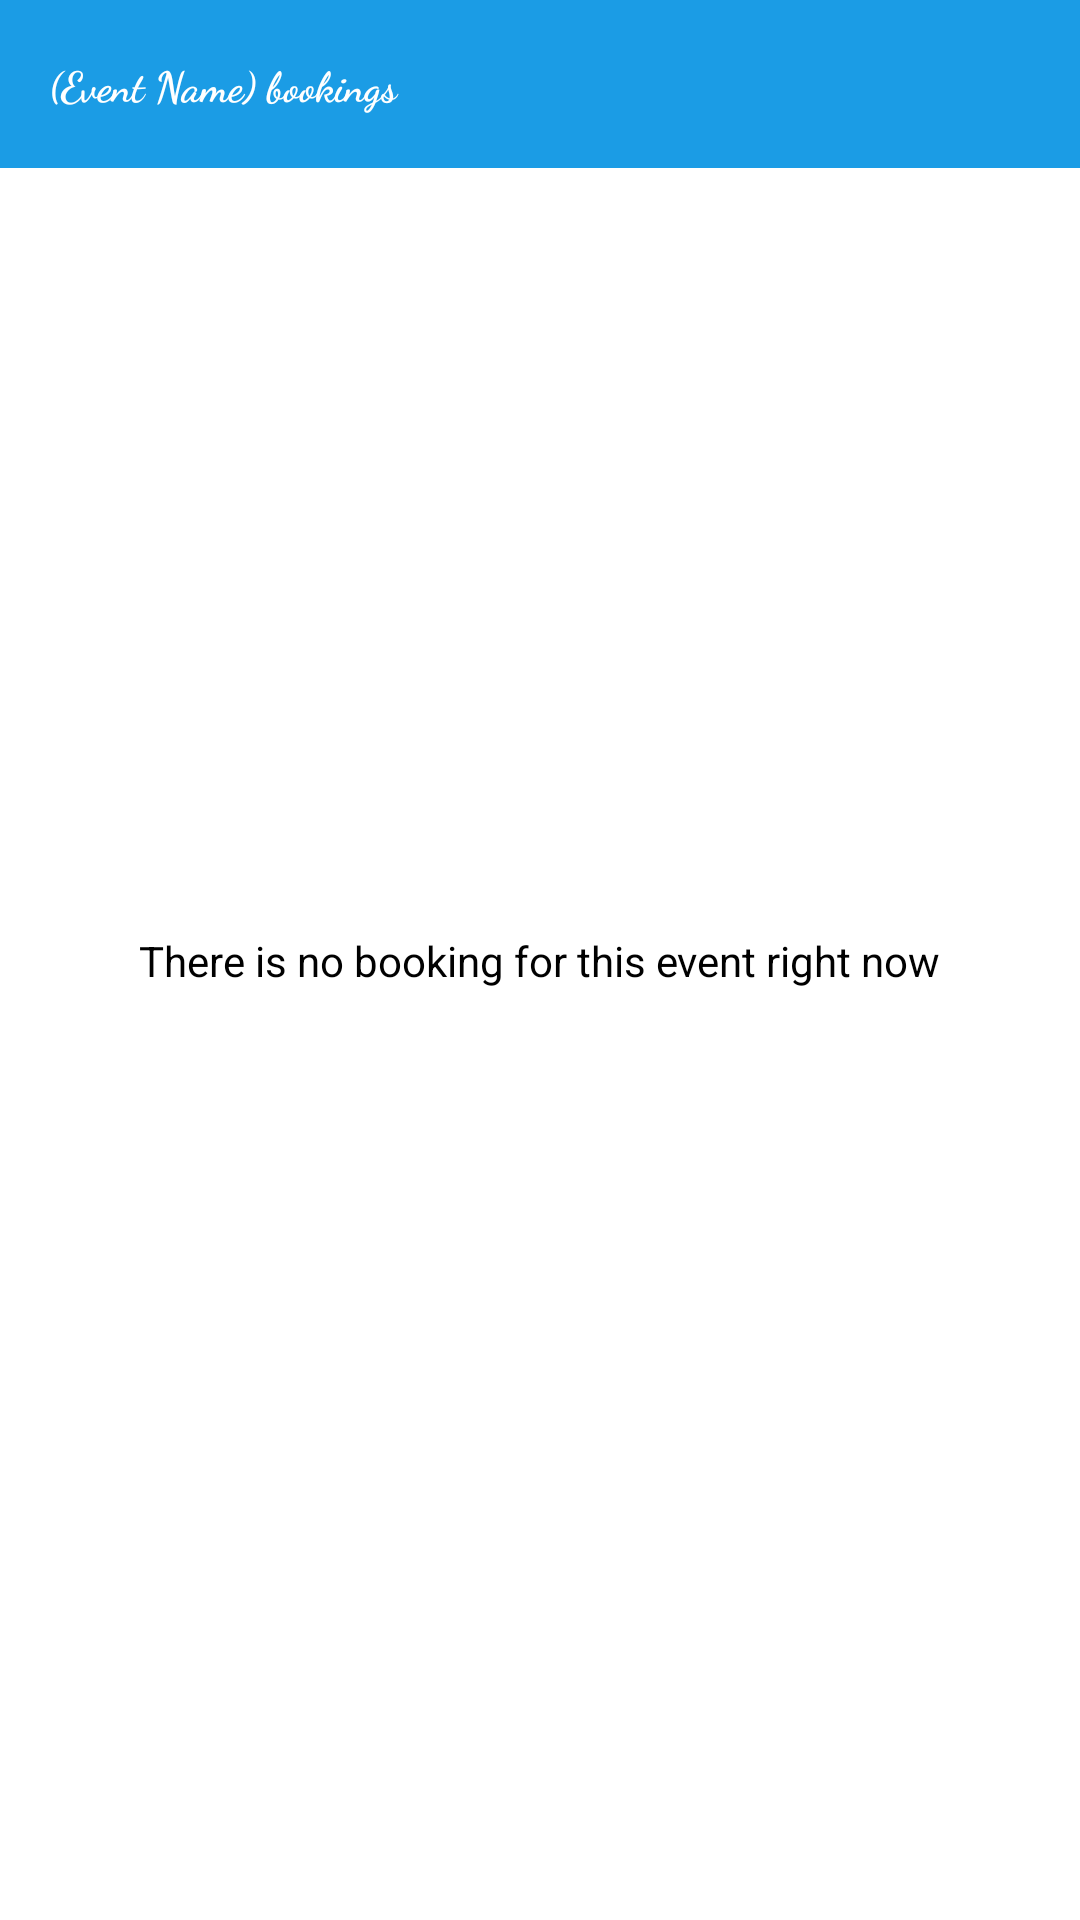

Produce the Android XML layout that renders to this screen, including the resource entries it uses.
<!-- AndroidManifest.xml: application theme AppTheme -->
<!-- res/layout/activity_bookings.xml -->
<?xml version="1.0" encoding="utf-8"?>
<android.support.constraint.ConstraintLayout xmlns:android="http://schemas.android.com/apk/res/android"
    xmlns:app="http://schemas.android.com/apk/res-auto"
    xmlns:tools="http://schemas.android.com/tools"
    android:layout_width="match_parent"
    android:layout_height="match_parent"
    android:background="@color/WhiteFFFFFF">


    <android.support.v7.widget.Toolbar
        android:id="@+id/toolbar"
        android:layout_width="match_parent"
        android:layout_height="wrap_content"
        android:background="@color/colorPrimaryDark">

        <TextView
            android:id="@+id/toolbar_title_TV"
            android:layout_width="wrap_content"
            android:layout_height="wrap_content"
            android:fontFamily="cursive"
            android:gravity="center"
            android:text="(Event Name) bookings "
            android:textColor="@color/WhiteFFFFFF"
            android:textSize="@dimen/_20ssp"
            android:textStyle="bold" />

    </android.support.v7.widget.Toolbar>


    <TextView
        android:id="@+id/no_booking_TV"
        android:layout_width="wrap_content"
        android:layout_height="wrap_content"
        android:text="There is no booking for this event right now"
        android:textColor="@color/Black000000"
        android:textSize="@dimen/_12ssp"
        app:layout_constraintBottom_toBottomOf="parent"
        app:layout_constraintEnd_toEndOf="parent"
        app:layout_constraintHorizontal_bias="0.5"
        app:layout_constraintStart_toStartOf="parent"
        app:layout_constraintTop_toTopOf="parent" />

    <android.support.v7.widget.RecyclerView
        android:id="@+id/bookings_RV"
        android:layout_width="match_parent"
        android:layout_height="0dp"
        app:layout_constraintBottom_toBottomOf="parent"
        app:layout_constraintEnd_toEndOf="parent"
        app:layout_constraintHorizontal_bias="0.5"
        app:layout_constraintStart_toStartOf="parent"
        app:layout_constraintTop_toBottomOf="@+id/toolbar"
        tools:listitem="@layout/layout_booking" />

    <ProgressBar
        android:id="@+id/progressBar"
        android:layout_width="wrap_content"
        android:layout_height="wrap_content"
        app:layout_constraintBottom_toBottomOf="parent"
        app:layout_constraintEnd_toEndOf="parent"
        app:layout_constraintHorizontal_bias="0.5"
        app:layout_constraintStart_toStartOf="parent"
        app:layout_constraintTop_toTopOf="parent" />


</android.support.constraint.ConstraintLayout>
<!-- res/layout/layout_booking.xml (included above) -->
<?xml version="1.0" encoding="utf-8"?>
<android.support.constraint.ConstraintLayout xmlns:android="http://schemas.android.com/apk/res/android"
    xmlns:app="http://schemas.android.com/apk/res-auto"
    xmlns:tools="http://schemas.android.com/tools"
    android:layout_width="match_parent"
    android:layout_height="wrap_content"
    android:layout_marginBottom="@dimen/_10sdp"
    android:layout_marginTop="@dimen/_10sdp"
    >

    <TextView
        android:id="@+id/guest_name"
        android:layout_width="wrap_content"
        android:layout_height="wrap_content"
        android:text="Guest Name :"
        android:textSize="@dimen/_10ssp"
        android:textColor="@color/Black000000"
        app:layout_constraintBottom_toBottomOf="parent"
        app:layout_constraintEnd_toEndOf="parent"
        app:layout_constraintHorizontal_bias="0.1"
        app:layout_constraintStart_toStartOf="parent"
        app:layout_constraintTop_toTopOf="parent"
        app:layout_constraintVertical_bias="0.01999998" />

    <TextView
        android:id="@+id/guest_email"
        android:layout_width="wrap_content"
        android:layout_height="wrap_content"
        android:text="Guest Email :"
        android:textSize="@dimen/_10ssp"
        android:textColor="@color/Black000000"
        android:layout_marginTop="@dimen/_5sdp"
        app:layout_constraintBottom_toBottomOf="parent"
        app:layout_constraintEnd_toEndOf="parent"
        app:layout_constraintHorizontal_bias="0.1"
        app:layout_constraintStart_toStartOf="parent"
        app:layout_constraintTop_toBottomOf="@+id/guest_name"
        app:layout_constraintVertical_bias="0.5" />

</android.support.constraint.ConstraintLayout>
<!-- resources referenced by this layout -->
<resources>
  <color name="Black000000">#000000</color>
  <color name="WhiteFFFFFF">#FFFFFF</color>
  <color name="colorPrimaryDark">#1B9CE5</color>
  <style name="AppTheme" parent="Theme.AppCompat.Light.NoActionBar">
          
          <item name="colorPrimary">@color/colorPrimary</item>
          <item name="colorPrimaryDark">@color/colorPrimaryDark</item>
          <item name="colorAccent">@color/colorAccent</item>
          <item name="android:navigationBarColor">@color/colorPrimaryDark</item>
          <item name="android:itemBackground">@color/colorPrimaryDark</item>
          <item name="android:textColor">@color/Black000000</item>
          <item name="android:textColorSecondary">@color/WhiteFFFFFF</item>
      </style>
  <color name="colorPrimary">#10E7DC</color>
  <color name="colorAccent">#1B9CE5</color>
</resources>
